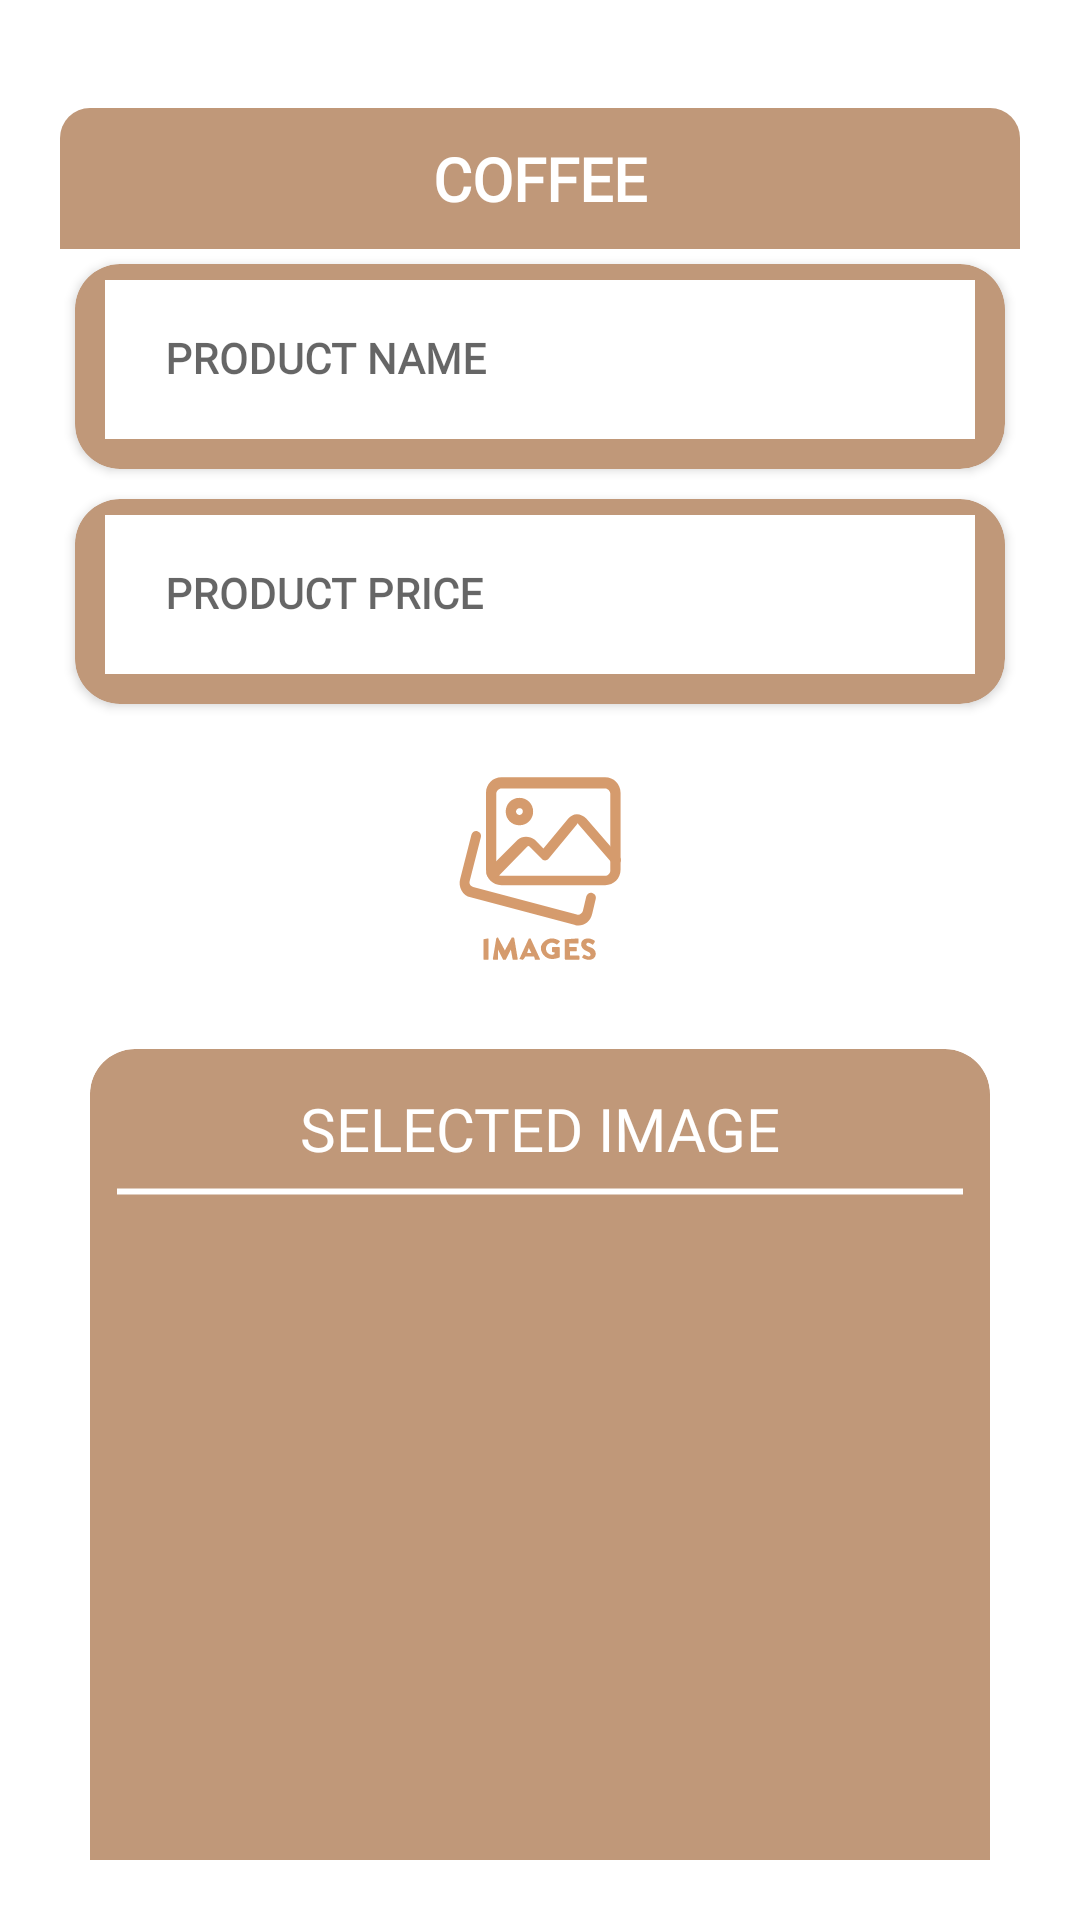

Reconstruct the res/layout file that produces this screen, plus the resources it refers to.
<!-- AndroidManifest.xml: application theme Theme.HouseofCoffee -->
<!-- res/layout/insert_new_images_coffee.xml -->
<?xml version="1.0" encoding="utf-8"?>
<LinearLayout xmlns:android="http://schemas.android.com/apk/res/android"
    xmlns:app="http://schemas.android.com/apk/res-auto"
    xmlns:tools="http://schemas.android.com/tools"
    android:layout_height="wrap_content"
    android:layout_width="match_parent"
    xmlns:card_view="http://schemas.android.com/tools"
    android:orientation="vertical"
    android:id="@+id/layoutDialogContainer"
    android:layout_margin="20dp"
    android:padding="20dp">

    <RelativeLayout
        android:id="@+id/layout_dialog"
        android:layout_width="match_parent"
        android:layout_height="wrap_content"
        android:layout_marginTop="16dp"
        android:background="@drawable/dialog_background">
        <androidx.core.widget.NestedScrollView
            android:layout_width="match_parent"
            android:layout_height="wrap_content">
            <LinearLayout
                android:layout_width="match_parent"
                android:layout_height="wrap_content"
                android:orientation="vertical">
                <TextView
                    android:fontFamily="@font/choose"
                    android:id="@+id/text"
                    android:layout_width="match_parent"
                    android:layout_height="wrap_content"
                    android:background="@drawable/title_background"
                    android:padding="10dp"
                    android:textAlignment="center"
                    android:text="COFFEE"
                    android:textColor="@color/white"
                    android:textSize="20sp"
                    android:textStyle="bold"
                    app:layout_constraintTop_toTopOf="parent" />
                <androidx.cardview.widget.CardView
                    android:background="@drawable/textbox_with_color"
                    android:layout_width="match_parent"
                    android:layout_height="wrap_content"
                    android:id="@+id/card_view1"
                    android:layout_margin="5dp"
                    android:layout_marginVertical="20dp"
                    app:cardBackgroundColor="@color/colorPrimaryDark"
                    app:cardCornerRadius="15dp"
                    card_view:cardPreventCornerOverlap="false">

                    <com.google.android.material.textfield.TextInputLayout
                        android:id="@+id/header"
                        style="@style/Widget.MaterialComponents.TextInputLayout.OutlinedBox"
                        android:layout_width="match_parent"
                        android:layout_height="wrap_content"
                        android:layout_weight="1"
                        android:layout_marginTop="0dp"
                        android:layout_marginStart="10dp"
                        android:layout_marginEnd="10dp"
                        app:boxCornerRadiusTopStart="20dp">
                        <com.google.android.material.textfield.TextInputEditText
                            android:textAllCaps="true"
                            android:layout_weight="1"
                            android:fontFamily="@font/choose"
                            android:id="@+id/et_header"
                            android:layout_width="match_parent"
                            android:layout_height="wrap_content"
                            android:layout_marginBottom="10dp"
                            android:background="@color/white"
                            android:hint="PRODUCT NAME"
                            android:inputType="text"
                            android:paddingStart="20dp"
                            android:textAlignment="viewStart"
                            android:textColor="@color/black_overlay"
                            android:textSize="14sp"
                            android:textStyle="bold"
                            />
                    </com.google.android.material.textfield.TextInputLayout>
                </androidx.cardview.widget.CardView>

                <androidx.cardview.widget.CardView
                    android:background="@drawable/textbox_with_color"
                    android:layout_width="match_parent"
                    android:layout_height="wrap_content"
                    android:id="@+id/card_view12"
                    android:layout_margin="5dp"
                    android:layout_marginVertical="20dp"
                    app:cardBackgroundColor="@color/colorPrimaryDark"
                    app:cardCornerRadius="15dp"
                    card_view:cardPreventCornerOverlap="false">

                    <com.google.android.material.textfield.TextInputLayout
                        android:id="@+id/header2"
                        style="@style/Widget.MaterialComponents.TextInputLayout.OutlinedBox"
                        android:layout_width="match_parent"
                        android:layout_height="wrap_content"
                        android:layout_weight="1"
                        android:layout_marginTop="0dp"
                        android:layout_marginStart="10dp"
                        android:layout_marginEnd="10dp"
                        app:boxCornerRadiusTopStart="20dp">
                        <com.google.android.material.textfield.TextInputEditText
                            android:textAllCaps="true"
                            android:layout_weight="1"
                            android:fontFamily="@font/choose"
                            android:id="@+id/et_price"
                            android:layout_width="match_parent"
                            android:layout_height="wrap_content"
                            android:layout_marginBottom="10dp"
                            android:background="@color/white"
                            android:hint="PRODUCT PRICE"
                            android:inputType="numberDecimal"
                            android:paddingStart="20dp"
                            android:textAlignment="viewStart"
                            android:textColor="@color/black_overlay"
                            android:textSize="14sp"
                            android:textStyle="bold"
                            />
                    </com.google.android.material.textfield.TextInputLayout>
                </androidx.cardview.widget.CardView>
                <LinearLayout
                    android:gravity="center"
                    android:layout_gravity="center"
                    android:layout_width="match_parent"
                    android:layout_height="wrap_content"
                    android:orientation="horizontal"
                    android:layout_below="@+id/SpinnerLayout">

                    <ImageView
                        android:id="@+id/upload_images"
                        android:layout_width="100dp"
                        android:layout_height="100dp"
                        android:background="@drawable/image_svg1"/>

                </LinearLayout>
                <LinearLayout
                    android:layout_width="match_parent"
                    android:layout_height="wrap_content"
                    android:orientation="vertical"
                    android:id="@+id/idAccepted12"
                    android:layout_below="@+id/SpinnerLayout">

                    <androidx.cardview.widget.CardView
                        android:background="@drawable/textbox_with_color"
                        android:layout_width="match_parent"
                        android:layout_height="300dp"
                        android:id="@+id/card_view2"
                        android:layout_margin="10dp"
                        android:layout_marginVertical="20dp"
                        app:cardBackgroundColor="@color/colorPrimaryDark"
                        app:cardCornerRadius="15dp"
                        app:cardElevation="0dp"
                        app:contentPadding="8dp"
                        card_view:cardPreventCornerOverlap="false">

                        <ImageView
                            android:layout_marginTop="45dp"
                            android:layout_marginStart="20dp"
                            android:layout_marginEnd="20dp"
                            android:layout_width="match_parent"
                            android:layout_height="230dp"
                            android:id="@+id/image_view"/>


                        <TextView
                            android:textAlignment="center"
                            android:fontFamily="@font/choose"
                            android:layout_width="match_parent"
                            android:layout_height="wrap_content"
                            android:textAppearance="?android:attr/textAppearanceLarge"
                            android:id="@+id/Result"
                            android:text = "SELECTED IMAGE"
                            android:textSize="20sp"
                            android:padding="5dp"
                            android:textColor="@color/white"
                            android:layout_alignParentTop="true" />

                        <TextView
                            android:background="@drawable/green_line2"
                            android:layout_width="match_parent"
                            android:layout_height="wrap_content"
                            android:textStyle="bold"
                            android:layout_marginTop="30dp"
                            android:textAlignment="center"/>



                    </androidx.cardview.widget.CardView>

                </LinearLayout>

                <LinearLayout
                    android:layout_width="match_parent"
                    android:layout_height="wrap_content"
                    android:weightSum="2">
                    <Button
                        android:fontFamily="@font/choose"
                        android:layout_weight="1"
                        android:layout_margin="10dp"
                        android:id="@+id/btn_saved"
                        android:layout_width="match_parent"
                        android:layout_height="wrap_content"
                        android:layout_marginStart="10dp"
                        android:layout_marginEnd="10dp"
                        android:text="UPLOAD"
                        android:textAlignment="center"
                        android:textColor="@color/white"
                        android:textSize="15sp"
                        android:textStyle="bold"
                        android:background="@drawable/button"
                        app:strokeColor="@color/white"
                        android:layout_marginBottom="20dp"
                        android:layout_marginTop="20dp"
                        app:strokeWidth="2dp" />
                    <Button
                        android:fontFamily="@font/choose"
                        android:layout_weight="1"
                        android:layout_margin="10dp"
                        android:id="@+id/btn_cancel"
                        android:layout_width="match_parent"
                        android:layout_height="wrap_content"
                        android:layout_marginStart="10dp"
                        android:layout_marginEnd="10dp"
                        android:text="CANCEL"
                        android:textAlignment="center"
                        android:textColor="@color/white"
                        android:textSize="15sp"
                        android:textStyle="bold"
                        android:background="@drawable/button"
                        app:strokeColor="@color/white"
                        android:layout_marginBottom="20dp"
                        android:layout_marginTop="20dp"
                        app:strokeWidth="2dp" />
                </LinearLayout>

            </LinearLayout>
        </androidx.core.widget.NestedScrollView>

    </RelativeLayout>










</LinearLayout>
<!-- resources referenced by this layout -->
<resources>
  <color name="black_overlay">#050505</color>
  <color name="colorPrimaryDark">#C09879</color>
  <color name="white">#FFFFFFFF</color>
  <!-- drawable button (drawable) -->
  <?xml version="1.0" encoding="utf-8"?>
  <shape xmlns:android="http://schemas.android.com/apk/res/android">
          <solid android:color="@color/colorPrimaryDark"/>
      <stroke android:width="1dp" android:color="@color/colorPrimaryDark"/>
      <padding android:left="10dp" android:top="10dp" android:right="10dp"/>
          <corners android:radius="40dp"/>
  </shape>
  <!-- drawable green_line2 (drawable) -->
  <?xml version="1.0" encoding="utf-8"?>
  <shape xmlns:android="http://schemas.android.com/apk/res/android"
      android:shape="line">
      <corners android:radius="10dp" />
  
      <stroke
          android:width="2dp"
          android:color="@color/white"
          />
      <size
          android:width="100dp"
          android:height="5dp"
          />
  </shape>
  <!-- drawable image_svg1: vector/xml drawable (drawable, 3588 chars, omitted) -->
  <!-- drawable textbox_with_color (drawable) -->
  <shape xmlns:android="http://schemas.android.com/apk/res/android"
      android:shape="rectangle">
      <solid android:color="#D5996A" />
      <stroke android:width="3.5dp"
          android:color="@color/black" />
      <corners
          android:radius="0dp"/>
  </shape>
  <!-- drawable title_background (drawable) -->
  <?xml version="1.0" encoding="utf-8"?>
  <shape xmlns:android="http://schemas.android.com/apk/res/android" android:shape="rectangle">
      <solid android:color="@color/colorPrimaryDark"></solid>
      <corners android:topLeftRadius="10dp"
              android:topRightRadius="10dp"/>
  </shape>
  <style name="Theme.HouseofCoffee" parent="Theme.MaterialComponents.DayNight.NoActionBar">
          
          <item name="colorPrimary">@color/colorPrimaryDark</item>
          <item name="colorPrimaryVariant">@color/colorPrimary</item>
          <item name="colorOnPrimary">@color/white</item>
          
          <item name="colorSecondary">@color/teal_200</item>
          <item name="colorSecondaryVariant">@color/teal_700</item>
          <item name="colorOnSecondary">@color/black</item>
          
          <item name="android:statusBarColor">?attr/colorPrimaryVariant</item>
          
      </style>
  <color name="black">#FFFFFFFF</color>
  <color name="colorPrimary">#A2693D</color>
  <color name="teal_200">#A2693D</color>
  <color name="teal_700">#FF018786</color>
</resources>
